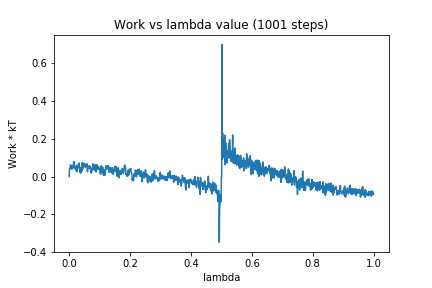

The data file committed next to this chart (first rows):
0, 0.0
1, 0.04117
2, 0.04037
3, 0.04229
4, 0.06178
5, 0.06112
6, 0.05622
7, 0.05632
8, 0.03991
9, 0.04721
10, 0.03981
11, 0.05362
12, 0.04422
13, 0.06065
14, 0.06593
15, 0.07915
16, 0.07102
17, 0.06817
18, 0.04699
19, 0.04097
20, 0.03936
21, 0.03703
22, 0.04424
23, 0.0322
24, 0.05661
25, 0.02589
26, 0.05999
27, 0.04585
28, 0.04833
29, 0.04473
30, 0.05916
31, 0.06494
32, 0.0722
33, 0.05
34, 0.0495
35, 0.04988
36, 0.02012
37, 0.04453
38, 0.01827
39, 0.03005
40, 0.03311
41, 0.0488
42, 0.03045
43, 0.0729
44, 0.0405
45, 0.07141
46, 0.04931
47, 0.04939
48, 0.06562
49, 0.05398
50, 0.05339
51, 0.05837
52, 0.06744
53, 0.04914
54, 0.05599
55, 0.05425
56, 0.0612
57, 0.05327
58, 0.06759
59, 0.06603
60, 0.02607
... 940 more rows
